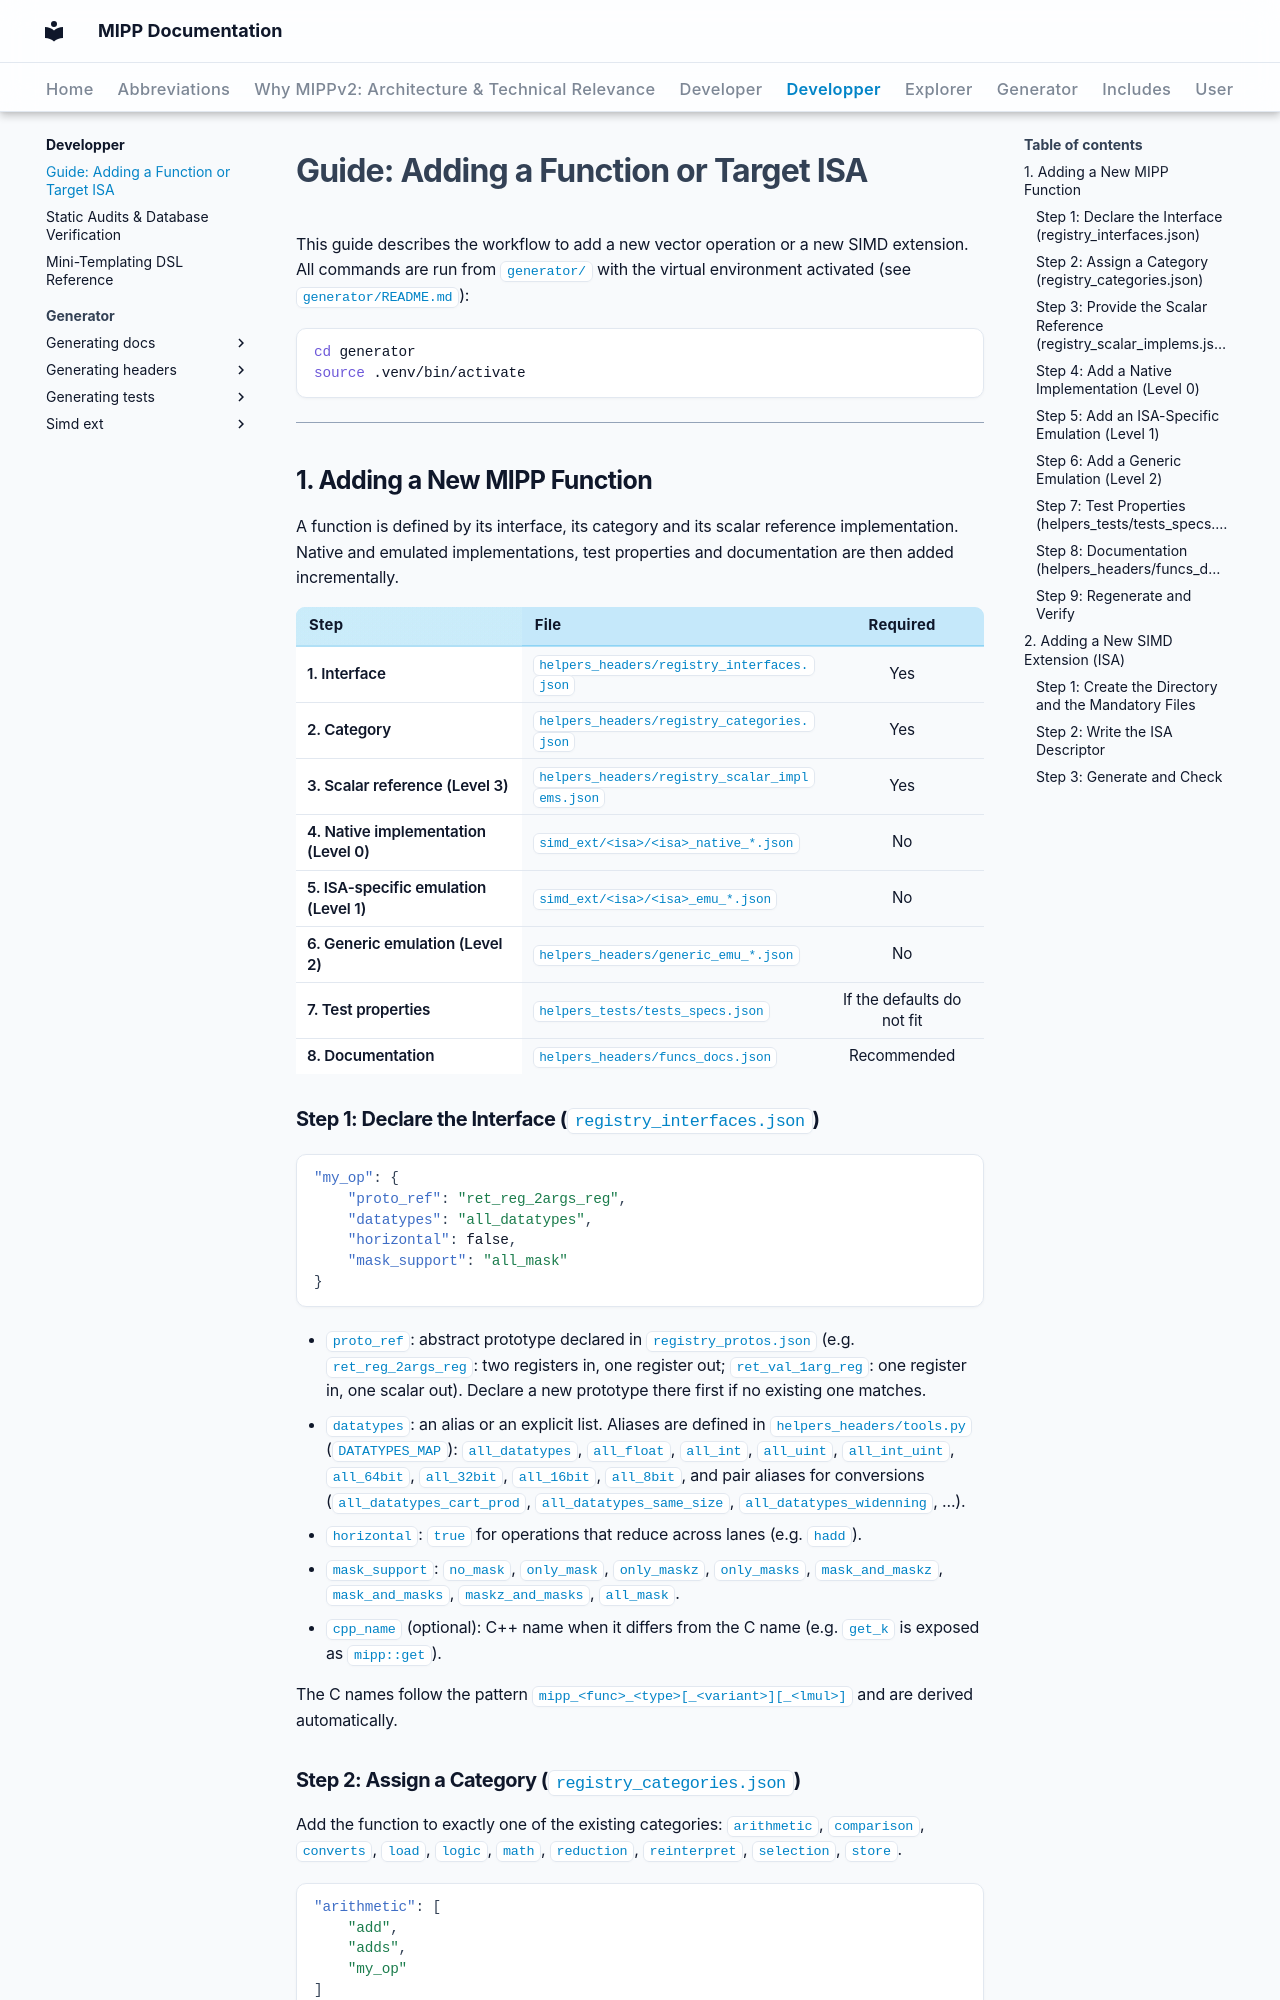

repository: aff3ct/MIPP · page: developper/adding_isa_or_function/index.html · generator: mkdocs

# Guide: Adding a Function or Target ISA

This guide describes the workflow to add a new vector operation or a new SIMD extension. All commands are run from `generator/` with the virtual environment activated (see `generator/README.md`):

```bash
cd generator
source .venv/bin/activate
```

---

## 1. Adding a New MIPP Function

A function is defined by its interface, its category and its scalar reference implementation. Native and emulated implementations, test properties and documentation are then added incrementally.

| Step | File | Required |
| :--- | :--- | :---: |
| 1. Interface | `helpers_headers/registry_interfaces.json` | Yes |
| 2. Category | `helpers_headers/registry_categories.json` | Yes |
| 3. Scalar reference (Level 3) | `helpers_headers/registry_scalar_implems.json` | Yes |
| 4. Native implementation (Level 0) | `simd_ext/<isa>/<isa>_native_*.json` | No |
| 5. ISA-specific emulation (Level 1) | `simd_ext/<isa>/<isa>_emu_*.json` | No |
| 6. Generic emulation (Level 2) | `helpers_headers/generic_emu_*.json` | No |
| 7. Test properties | `helpers_tests/tests_specs.json` | If the defaults do not fit |
| 8. Documentation | `helpers_headers/funcs_docs.json` | Recommended |

### Step 1: Declare the Interface (`registry_interfaces.json`)

```json
"my_op": {
    "proto_ref": "ret_reg_2args_reg",
    "datatypes": "all_datatypes",
    "horizontal": false,
    "mask_support": "all_mask"
}
```

- `proto_ref`: abstract prototype declared in `registry_protos.json` (e.g. `ret_reg_2args_reg`: two registers in, one register out; `ret_val_1arg_reg`: one register in, one scalar out). Declare a new prototype there first if no existing one matches.
- `datatypes`: an alias or an explicit list. Aliases are defined in `helpers_headers/tools.py` (`DATATYPES_MAP`): `all_datatypes`, `all_float`, `all_int`, `all_uint`, `all_int_uint`, `all_64bit`, `all_32bit`, `all_16bit`, `all_8bit`, and pair aliases for conversions (`all_datatypes_cart_prod`, `all_datatypes_same_size`, `all_datatypes_widenning`, ...).
- `horizontal`: `true` for operations that reduce across lanes (e.g. `hadd`).
- `mask_support`: `no_mask`, `only_mask`, `only_maskz`, `only_masks`, `mask_and_maskz`, `mask_and_masks`, `maskz_and_masks`, `all_mask`.
- `cpp_name` (optional): C++ name when it differs from the C name (e.g. `get_k` is exposed as `mipp::get`).

The C names follow the pattern `mipp_<func>_<type>[_<variant>][_<lmul>]` and are derived automatically.
